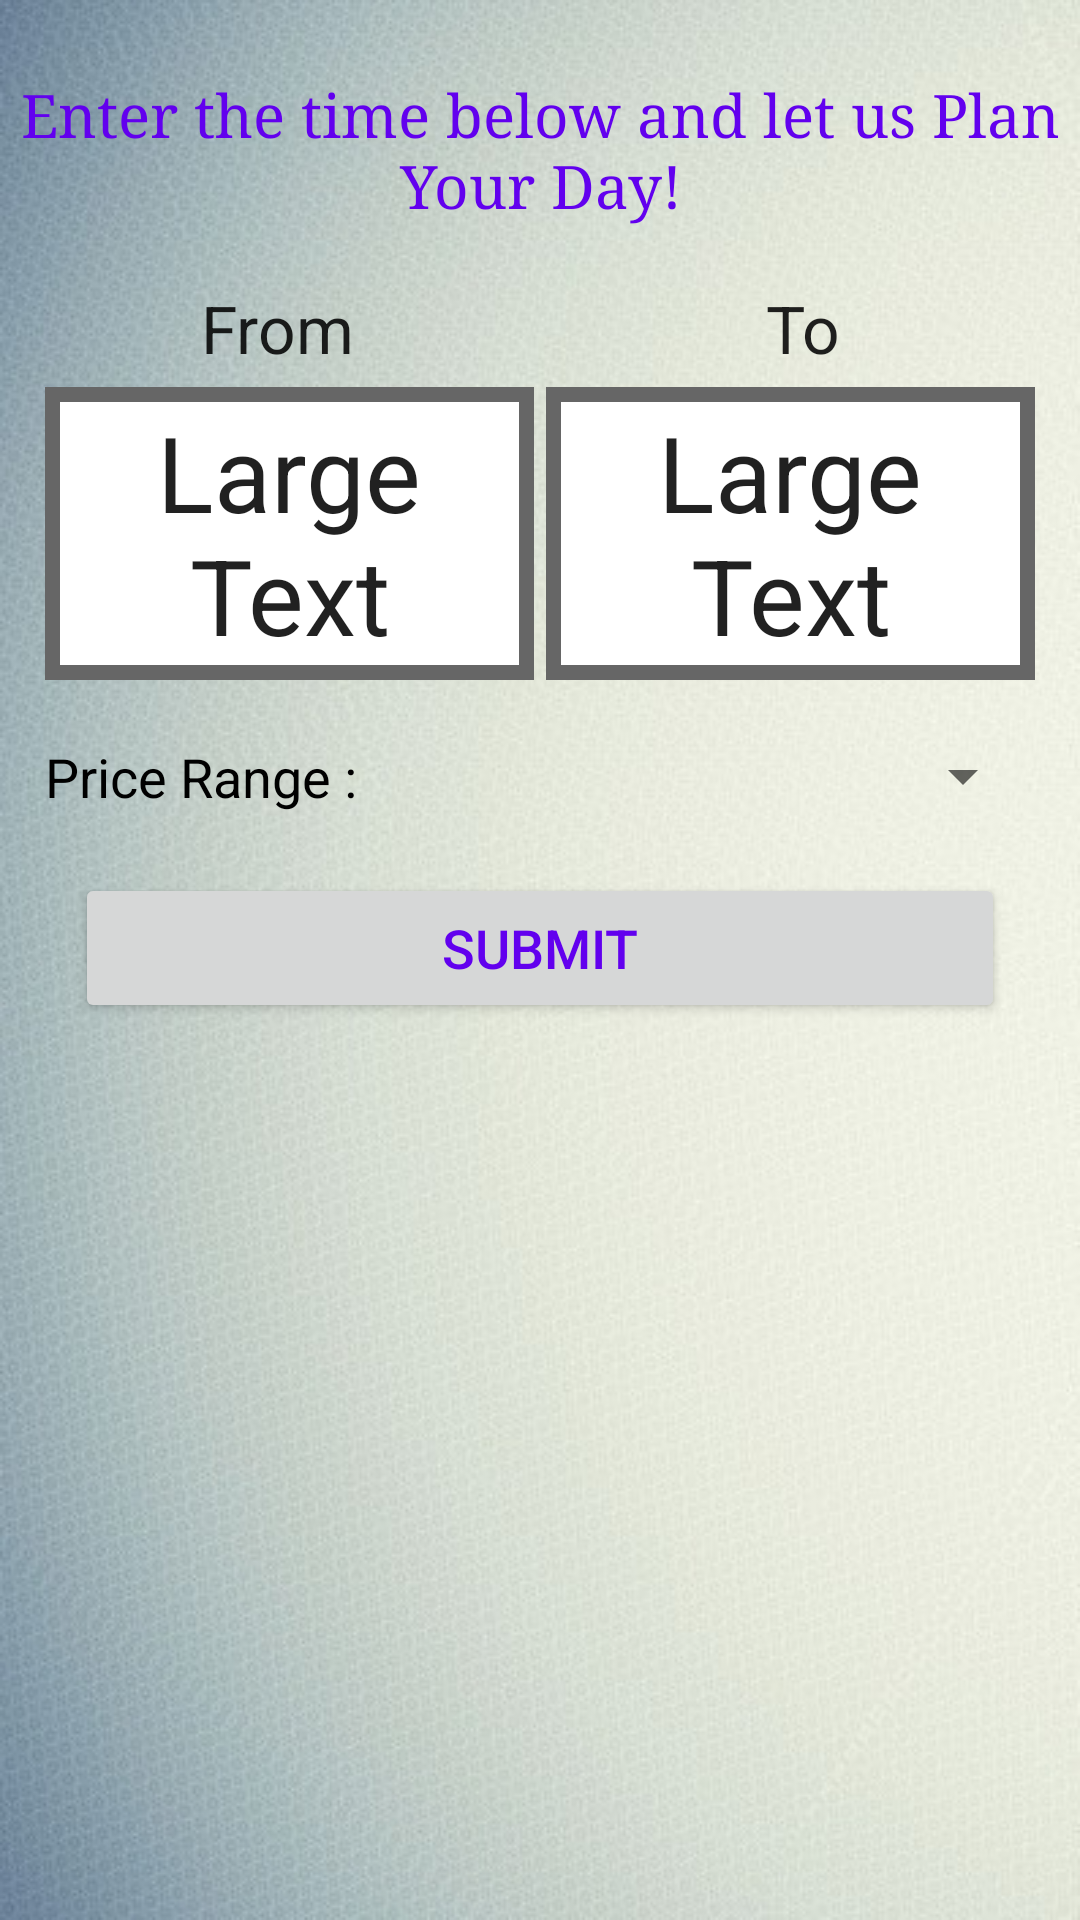

Android layout source for this screen:
<!-- AndroidManifest.xml: application theme AppTheme -->
<!-- res/layout/plan_ur_day.xml -->
<?xml version="1.0" encoding="utf-8"?>

<RelativeLayout xmlns:android="http://schemas.android.com/apk/res/android"

    android:id="@+id/hmray"
    android:background="@drawable/back"
    android:layout_width="match_parent" android:layout_height="match_parent">

    <TableLayout
        android:visibility="visible"
        android:id="@+id/timelay"
        android:layout_margin="5dp"
        android:layout_width="match_parent"
        android:layout_height="match_parent">

        <TableRow
            android:layout_marginTop="20dp"
            android:layout_width="match_parent"
            android:layout_height="match_parent">

            <TextView
                android:textColor="@color/colorPrimary"
                android:textSize="20dp"
                android:typeface="serif"
                android:gravity="center"
                android:layout_width="0dp"
                android:layout_height="wrap_content"
                android:textAppearance="?android:attr/textAppearanceLarge"
                android:text="Enter the time below and let us Plan Your Day!"
                android:id="@+id/textView3"
                android:layout_weight="1" />

        </TableRow>

        <TableRow
            android:layout_marginTop="20dp"
            android:layout_width="match_parent"
            android:layout_height="match_parent">

            <TextView
                android:gravity="center"
                android:layout_width="0dp"
                android:layout_height="wrap_content"
                android:textAppearance="?android:attr/textAppearanceLarge"
                android:text="From"
                android:id="@+id/textView4"
                android:layout_weight="1" />

            <TextView
                android:gravity="center"
                android:layout_width="0dp"
                android:layout_height="wrap_content"
                android:textAppearance="?android:attr/textAppearanceLarge"
                android:text="To"
                android:id="@+id/textView5"
                android:layout_weight="1" />
        </TableRow>

        <TableRow
            android:layout_marginLeft="10dp"
            android:layout_marginRight="10dp"
            android:layout_marginTop="5dp"
            android:layout_width="match_parent"
            android:layout_height="wrap_content">

            <RelativeLayout
                android:id="@+id/fromray"
                android:layout_marginRight="2dp"
                android:background="#666666"
                android:layout_width="match_parent"
                android:layout_height="wrap_content"
                android:layout_weight="1">

                <TableRow
                    android:background="@android:color/white"
                    android:layout_margin="5dp"
                    android:layout_width="match_parent"
                    android:layout_height="wrap_content">

                    <TextView
                        android:textSize="35dp"
                        android:gravity="center"
                        android:layout_width="0dp"
                        android:layout_height="wrap_content"
                        android:textAppearance="?android:attr/textAppearanceLarge"
                        android:text="Large Text"
                        android:id="@+id/fromtime"
                        android:layout_weight="3" />
                </TableRow>
            </RelativeLayout>

            <RelativeLayout
                android:id="@+id/toray"
                android:layout_marginLeft="2dp"
                android:background="#666666"
                android:layout_width="match_parent"
                android:layout_height="wrap_content"
                android:layout_weight="1">

                <TableRow
                    android:background="@android:color/white"
                    android:layout_margin="5dp"
                    android:layout_width="match_parent"
                    android:layout_height="wrap_content">

                    <TextView
                        android:textSize="35dp"
                        android:gravity="center"
                        android:layout_width="0dp"
                        android:layout_height="wrap_content"
                        android:textAppearance="?android:attr/textAppearanceLarge"
                        android:text="Large Text"
                        android:id="@+id/totime"
                        android:layout_weight="3" />
                </TableRow>
            </RelativeLayout>

        </TableRow>


        <TableRow
            android:layout_marginTop="20dp"
            android:layout_width="match_parent"
            android:layout_height="wrap_content">


            <RelativeLayout
                android:layout_marginLeft="10dp"
                android:layout_marginRight="10dp"
                android:layout_width="0dp"
                android:layout_weight="1"
                android:layout_height="wrap_content">

                <TextView
                    android:id="@+id/t"
                    android:textColor="@android:color/background_dark"
                    android:text="Price Range : "
                    android:textAppearance="?android:attr/textAppearanceMedium"
                    android:layout_width="wrap_content"
                    android:layout_height="wrap_content" />

                <Spinner
                    android:layout_marginLeft="10dp"
                    android:layout_toRightOf="@+id/t"
                    android:id="@+id/pricespin"
                    android:layout_width="match_parent"
                    android:layout_height="wrap_content"></Spinner>

            </RelativeLayout>



        </TableRow>

        <TableRow
            android:layout_marginLeft="20dp"
            android:layout_marginRight="20dp"
            android:layout_marginTop="20dp"
            android:layout_width="match_parent"
            android:layout_height="match_parent">

            <Button
                android:textColor="@color/colorPrimary"
                android:textSize="18dp"
                android:layout_width="0dp"
                android:layout_height="50dp"
                android:text="Submit"
                android:id="@+id/sub"
                android:layout_weight="1" />
        </TableRow>

    </TableLayout>

    <TableLayout
        android:visibility="gone"
        android:id="@+id/advenure"
        android:layout_below="@+id/timelay"
        android:layout_width="match_parent"
        android:layout_height="match_parent">

        <TableRow
            android:layout_marginTop="20dp"
            android:layout_width="match_parent"
            android:layout_height="match_parent">

            <TextView
                android:textColor="@color/colorPrimary"
                android:textSize="20dp"
                android:typeface="serif"
                android:gravity="center"
                android:layout_width="0dp"
                android:layout_height="wrap_content"
                android:textAppearance="?android:attr/textAppearanceLarge"
                android:text="Would to Wish to Visit an Adventure Park?"
                android:id="@+id/textView6"
                android:layout_weight="1" />
        </TableRow>

        <TableRow
            android:layout_marginTop="20dp"
            android:gravity="center"
            android:layout_width="match_parent"
            android:layout_height="match_parent">

            <RadioGroup
                android:id="@+id/rgadventure"
                android:layout_width="match_parent"
                android:layout_height="match_parent">

                <RadioButton
                    android:textSize="25dp"
                    android:layout_width="wrap_content"
                    android:layout_height="wrap_content"
                    android:text="Water Park"
                    android:id="@+id/waterpark" />

                <RadioButton
                    android:layout_marginTop="5dp"
                    android:textSize="25dp"
                    android:layout_width="wrap_content"
                    android:layout_height="wrap_content"
                    android:text="Amusement Park"
                    android:id="@+id/amusepark" />

                <RadioButton
                    android:layout_marginTop="5dp"
                    android:textSize="25dp"
                    android:layout_width="wrap_content"
                    android:layout_height="wrap_content"
                    android:text="None"
                    android:id="@+id/advnone" />
            </RadioGroup>
        </TableRow>

        <TableRow
            android:layout_marginLeft="20dp"
            android:layout_marginRight="20dp"
            android:layout_marginTop="20dp"
            android:layout_width="match_parent"
            android:layout_height="match_parent">

            <Button
                android:textColor="@color/colorPrimary"
                android:textSize="18dp"
                android:layout_width="0dp"
                android:layout_height="50dp"
                android:text="Submit"
                android:id="@+id/advsubmit"
                android:layout_weight="1" />
        </TableRow>
    </TableLayout>
</RelativeLayout>
<!-- resources referenced by this layout -->
<resources>
  <!-- drawable back: jpg bitmap (drawable, 53792 bytes) -->
  <style name="AppTheme" parent="Theme.AppCompat.Light.DarkActionBar">
          
          <item name="colorPrimary">@color/colorPrimary</item>
          <item name="colorPrimaryDark">@color/colorPrimaryDark</item>
          <item name="colorAccent">@color/colorAccent</item>
      </style>
  <!-- not gathered from this repository: default colours our renderer supplied (Android Studio template values) -->
  <color name="colorPrimary">#FF6200EE</color>
  <color name="colorPrimaryDark">#FF3700B3</color>
  <color name="colorAccent">#FF03DAC5</color>
</resources>
